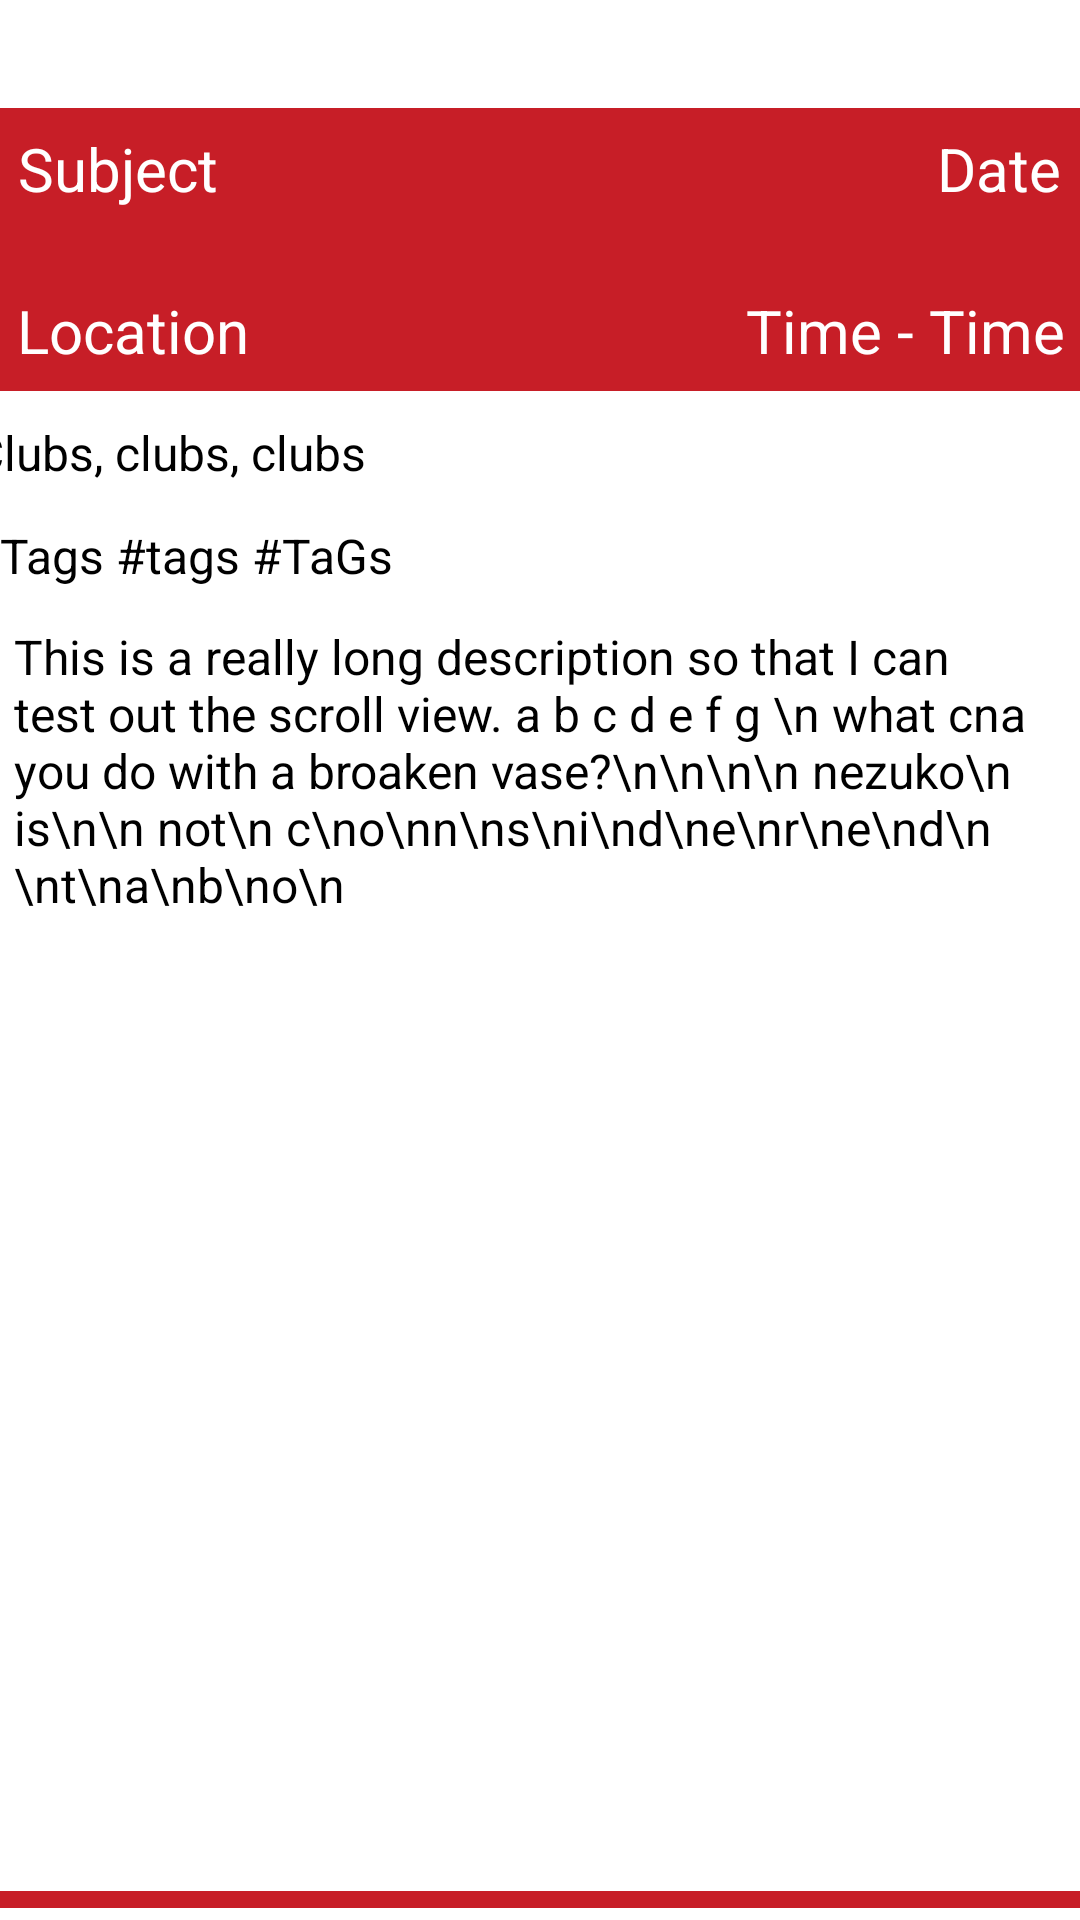

Android layout source for this screen:
<!-- AndroidManifest.xml: application theme Theme.LatechEventsApp -->
<!-- res/layout/more_info_component.xml -->
<?xml version="1.0" encoding="utf-8"?>
<androidx.constraintlayout.widget.ConstraintLayout xmlns:android="http://schemas.android.com/apk/res/android"
    xmlns:app="http://schemas.android.com/apk/res-auto"
    xmlns:tools="http://schemas.android.com/tools"
    android:layout_width="match_parent"
    android:layout_height="match_parent"
    tools:visibility="visible">

    <View
        android:id="@+id/viewAll"
        android:layout_width="match_parent"
        android:layout_height="600dp"
        android:background="@color/tech_Red"
        app:layout_constraintBottom_toBottomOf="parent"
        app:layout_constraintEnd_toEndOf="parent"
        app:layout_constraintStart_toStartOf="parent"
        app:layout_constraintTop_toTopOf="parent"
        app:layout_constraintVertical_bias="0.9" />

    <View
        android:id="@+id/viewWhite"
        android:layout_width="400dp"
        android:layout_height="500dp"
        android:background="@color/white"
        app:layout_constraintBottom_toBottomOf="parent"
        app:layout_constraintEnd_toEndOf="parent"
        app:layout_constraintStart_toStartOf="parent"
        app:layout_constraintTop_toTopOf="parent"
        app:layout_constraintVertical_bias="0.93" />

    <TextView
        android:id="@+id/textViewSubject"
        android:layout_width="wrap_content"
        android:layout_height="wrap_content"
        android:text="Subject"
        android:textColor="@color/white"
        android:textSize="20dp"
        app:layout_constraintBottom_toTopOf="@+id/viewWhite"
        app:layout_constraintEnd_toEndOf="parent"
        app:layout_constraintHorizontal_bias="0.02"
        app:layout_constraintStart_toStartOf="parent"
        app:layout_constraintTop_toTopOf="@+id/viewAll"
        app:layout_constraintVertical_bias="0.100000024" />

    <TextView
        android:id="@+id/textViewDate"
        android:layout_width="wrap_content"
        android:layout_height="wrap_content"
        android:text="Date"
        android:textColor="@color/white"
        android:textSize="20dp"
        app:layout_constraintBottom_toTopOf="@+id/viewWhite"
        app:layout_constraintEnd_toEndOf="parent"
        app:layout_constraintHorizontal_bias="0.98"
        app:layout_constraintStart_toStartOf="parent"
        app:layout_constraintTop_toTopOf="@+id/viewAll"
        app:layout_constraintVertical_bias="0.100000024" />

    <TextView
        android:id="@+id/textViewLocation"
        android:layout_width="wrap_content"
        android:layout_height="wrap_content"
        android:text="Location"
        android:textColor="@color/white"
        android:textSize="20dp"
        app:layout_constraintBottom_toTopOf="@+id/viewWhite"
        app:layout_constraintEnd_toEndOf="parent"
        app:layout_constraintHorizontal_bias="0.02"
        app:layout_constraintStart_toStartOf="parent"
        app:layout_constraintTop_toTopOf="@+id/viewAll"
        app:layout_constraintVertical_bias="0.9" />

    <TextView
        android:id="@+id/textViewTime"
        android:layout_width="wrap_content"
        android:layout_height="wrap_content"
        android:text="Time - Time"
        android:textColor="@color/white"
        android:textSize="20dp"
        app:layout_constraintBottom_toTopOf="@+id/viewWhite"
        app:layout_constraintEnd_toEndOf="parent"
        app:layout_constraintHorizontal_bias="0.98"
        app:layout_constraintStart_toStartOf="parent"
        app:layout_constraintTop_toTopOf="@+id/viewAll"
        app:layout_constraintVertical_bias="0.9" />

    <TextView
        android:id="@+id/textViewClubs"
        android:layout_width="wrap_content"
        android:layout_height="wrap_content"
        android:text="Clubs, clubs, clubs"
        android:textColor="@color/black"
        android:textSize="16dp"
        app:layout_constraintBottom_toBottomOf="@+id/viewAll"
        app:layout_constraintEnd_toEndOf="@+id/viewWhite"
        app:layout_constraintHorizontal_bias="0.04"
        app:layout_constraintStart_toStartOf="@+id/viewWhite"
        app:layout_constraintTop_toTopOf="@+id/viewWhite"
        app:layout_constraintVertical_bias="0.01999998" />

    <TextView
        android:id="@+id/textViewTags"
        android:layout_width="wrap_content"
        android:layout_height="wrap_content"
        android:text="#Tags #tags #TaGs"
        android:textColor="@color/black"
        android:textSize="16dp"
        app:layout_constraintBottom_toBottomOf="@+id/viewAll"
        app:layout_constraintEnd_toEndOf="@+id/viewWhite"
        app:layout_constraintHorizontal_bias="0.037"
        app:layout_constraintStart_toStartOf="@+id/viewWhite"
        app:layout_constraintTop_toTopOf="@+id/viewWhite"
        app:layout_constraintVertical_bias="0.091" />

    <ScrollView
        android:layout_width="350dp"
        android:layout_height="425dp"
        app:layout_constraintBottom_toBottomOf="@+id/viewAll"
        app:layout_constraintEnd_toEndOf="@+id/viewWhite"
        app:layout_constraintHorizontal_bias="0.49"
        app:layout_constraintStart_toStartOf="@+id/viewWhite"
        app:layout_constraintTop_toTopOf="@+id/viewWhite"
        app:layout_constraintVertical_bias="0.961">

        <LinearLayout
            android:layout_width="match_parent"
            android:layout_height="wrap_content"
            android:orientation="vertical">

            <TextView
                android:id="@+id/textViewDescription"
                android:layout_width="wrap_content"
                android:layout_height="wrap_content"
                android:text="This is a really long description so that I can test out the scroll view. a b c d e f g \n what cna you do with a broaken vase?\n\n\n\n nezuko\n is\n\n not\n c\no\nn\ns\ni\nd\ne\nr\ne\nd\n \nt\na\nb\no\n"
                android:textColor="@color/black"
                android:textSize="16dp" />
        </LinearLayout>
    </ScrollView>

</androidx.constraintlayout.widget.ConstraintLayout>
<!-- resources referenced by this layout -->
<resources>
  <color name="black">#FF000000</color>
  <color name="tech_Red">#C71E27</color>
  <color name="white">#FFFFFFFF</color>
  <style name="Theme.LatechEventsApp" parent="Theme.MaterialComponents.DayNight.DarkActionBar">
          
          <item name="colorPrimary">@color/tech_blue</item>
          <item name="colorPrimaryVariant">@color/purple_700</item>
          <item name="colorOnPrimary">@color/white</item>
          
          <item name="colorSecondary">@color/tech_Red</item>
          <item name="colorSecondaryVariant">@color/tech_Red_Secondary</item>
          <item name="colorOnSecondary">@color/white</item>
          
          <item name="android:statusBarColor" tools:targetApi="l">?attr/colorPrimaryVariant</item>
          
      </style>
  <color name="tech_blue">#173FA5</color>
  <color name="purple_700">#FF3700B3</color>
  <color name="tech_Red_Secondary">#8F181F</color>
</resources>
